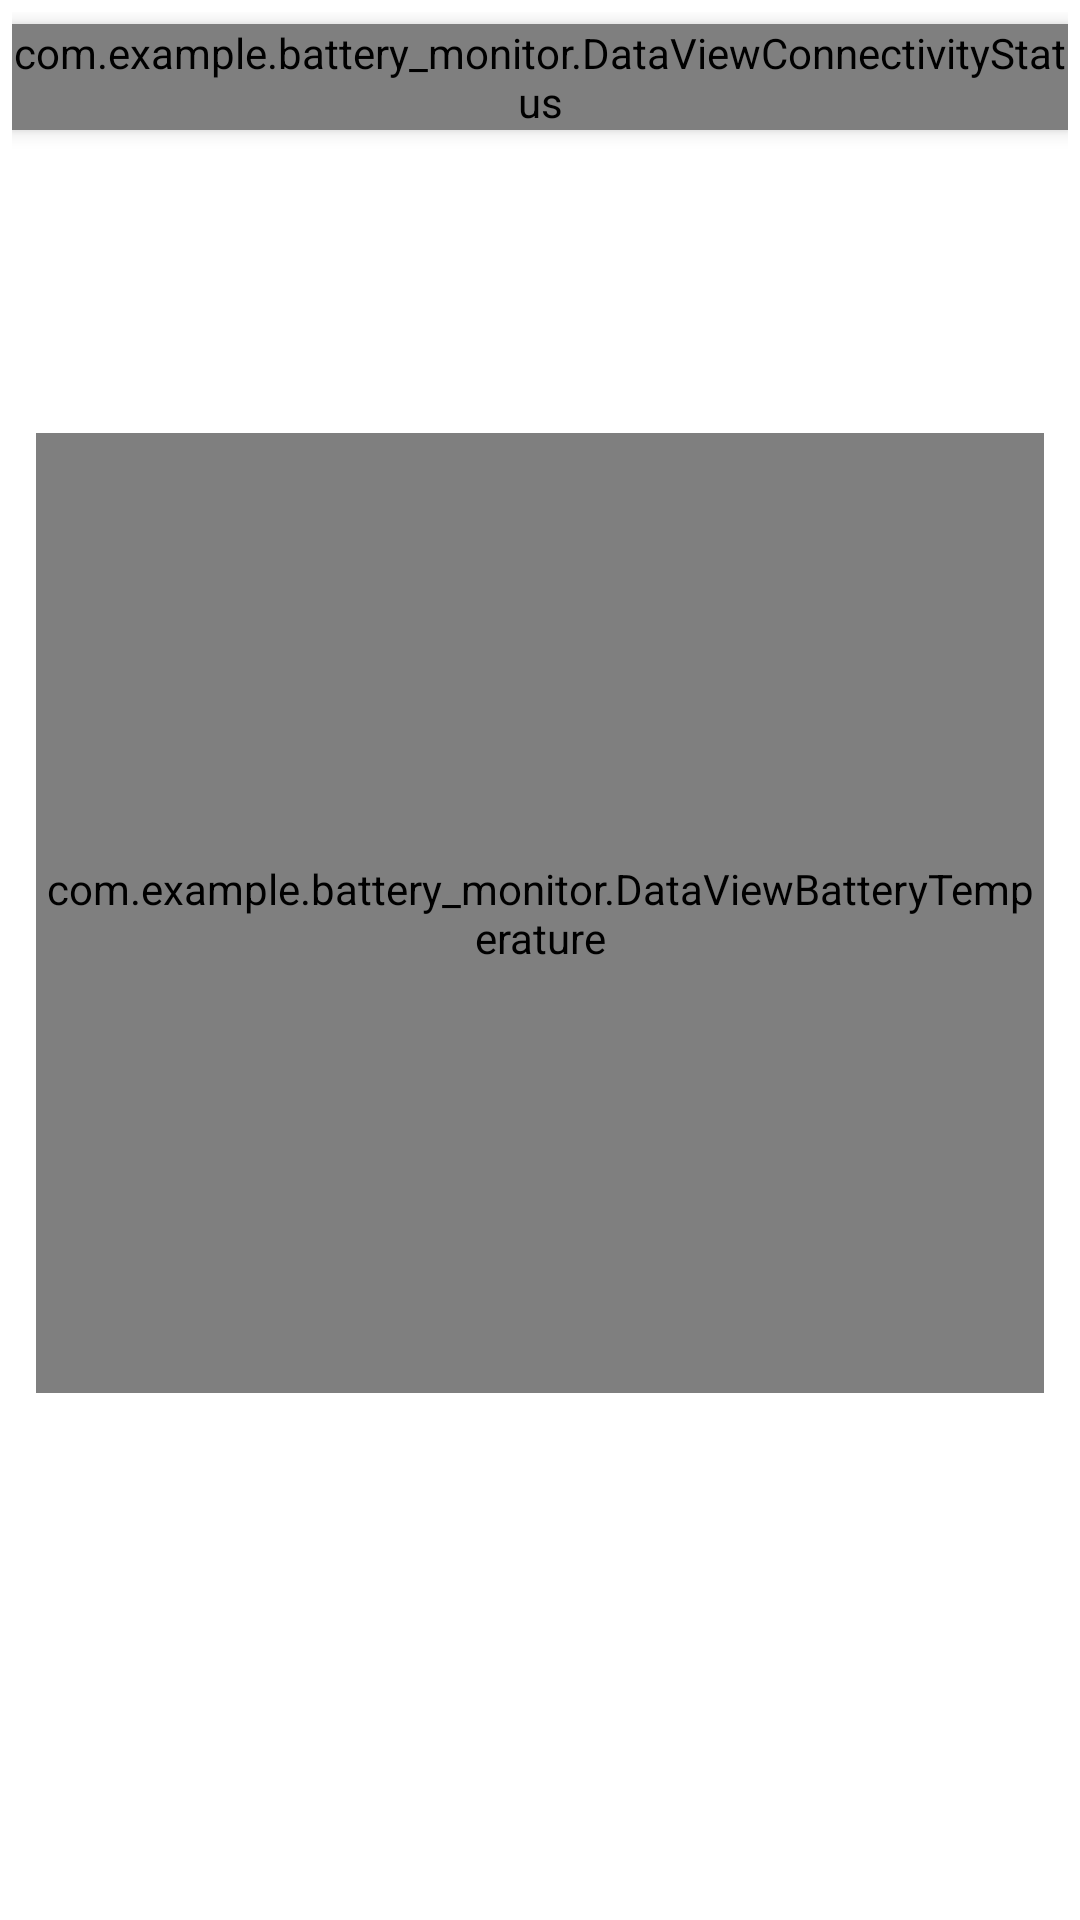

Layout XML and referenced resources for this Android screen:
<!-- AndroidManifest.xml: application theme Theme.BatteryMonitor -->
<!-- res/layout/activity_main.xml -->
<?xml version="1.0" encoding="utf-8"?>
<LinearLayout xmlns:android="http://schemas.android.com/apk/res/android"
    xmlns:tools="http://schemas.android.com/tools"
    android:layout_width="match_parent"
    android:layout_height="match_parent"
    android:orientation="vertical"
    android:padding="4dp">

        
        <com.example.battery_monitor.DataViewConnectivityStatus
            android:id="@+id/connectivityStatusView"
            android:layout_width="match_parent"
            android:layout_height="wrap_content"
            android:layout_marginTop="4dp"
            android:layout_marginBottom="8dp"
            android:elevation="4dp"/>

        
        <FrameLayout
            android:id="@+id/operationalDataFrame"
            android:layout_width="match_parent"
            android:layout_height="wrap_content"
            android:background="@android:color/white"
            android:padding="4dp">

            <LinearLayout
                android:layout_width="match_parent"
                android:layout_height="wrap_content"
                android:orientation="vertical"
                android:padding="4dp"
                tools:ignore="UselessParent">

                <TextView
                    android:id="@+id/timeTextView"
                    android:layout_width="wrap_content"
                    android:layout_height="wrap_content"
                    android:textStyle="bold"
                    android:textSize="16sp"
                    android:layout_marginTop="8dp" />

                <TextView
                    android:id="@+id/envTempTextView"
                    android:layout_width="wrap_content"
                    android:layout_height="wrap_content"
                    android:textStyle="bold"
                    android:textSize="16sp"
                    android:layout_marginTop="2dp" />

                <TextView
                    android:id="@+id/batTempTextView"
                    android:layout_width="wrap_content"
                    android:layout_height="wrap_content"
                    android:textStyle="bold"
                    android:textSize="16sp"
                    android:layout_marginTop="2dp" />

                <com.example.battery_monitor.DataViewBatteryTemperature
                    android:id="@+id/batTempValuesView"
                    android:layout_width="match_parent"
                    android:layout_height="320dp"
                    android:layout_marginTop="8dp" />

                <TextView
                    android:id="@+id/fanSpeedTextView"
                    android:layout_width="wrap_content"
                    android:layout_height="wrap_content"
                    android:textSize="16sp"
                    android:textStyle="bold"
                    android:layout_marginBottom="8dp"
                    android:layout_marginTop="8dp" />

            </LinearLayout>

        </FrameLayout>

        
        <TextView
            android:id="@+id/alarmsTextView"
            android:layout_width="match_parent"
            android:layout_height="wrap_content"
            android:textSize="16sp"
            android:textStyle="bold"
            android:gravity="center"
            android:padding="4dp"
            android:layout_marginLeft="4dp"
            android:layout_marginRight="4dp"
            android:layout_marginTop="8dp"
            android:layout_marginBottom="8dp"
            android:clickable="true"
            android:focusable="true"
            android:elevation="4dp"/>

        
        <FrameLayout
            android:id="@+id/diagnosticDataFrame"
            android:layout_width="match_parent"
            android:layout_height="0dp"
            android:layout_weight="1"
            android:background="@android:color/white"
            android:padding="4dp">

            <ScrollView
                android:id="@+id/diagnosticScrollView"
                android:layout_width="match_parent"
                android:layout_height="match_parent">

                <TextView
                    android:id="@+id/diagDataTextView"
                    android:layout_width="match_parent"
                    android:layout_height="wrap_content"
                    android:textIsSelectable="true"
                    android:fontFamily="monospace" />

            </ScrollView>

        </FrameLayout>

    </LinearLayout>
<!-- resources referenced by this layout -->
<resources>
  <style name="Theme.BatteryMonitor" parent="@android:style/Theme.Holo.Light.DarkActionBar">
          
          <item name="colorPrimary">@color/purple_500</item>
          <item name="colorPrimaryVariant">@color/purple_700</item>
          <item name="colorOnPrimary">@color/white</item>
          
          <item name="colorSecondary">@color/teal_200</item>
          <item name="colorSecondaryVariant">@color/teal_700</item>
          <item name="colorOnSecondary">@color/black</item>
          
          <item name="android:statusBarColor">?attr/colorPrimaryVariant</item>
          
      </style>
  <color name="purple_500">#FF6200EE</color>
  <color name="purple_700">#FF3700B3</color>
  <color name="white">#FFFFFFFF</color>
  <color name="teal_200">#FF03DAC5</color>
  <color name="teal_700">#FF018786</color>
  <color name="black">#FF000000</color>
</resources>
